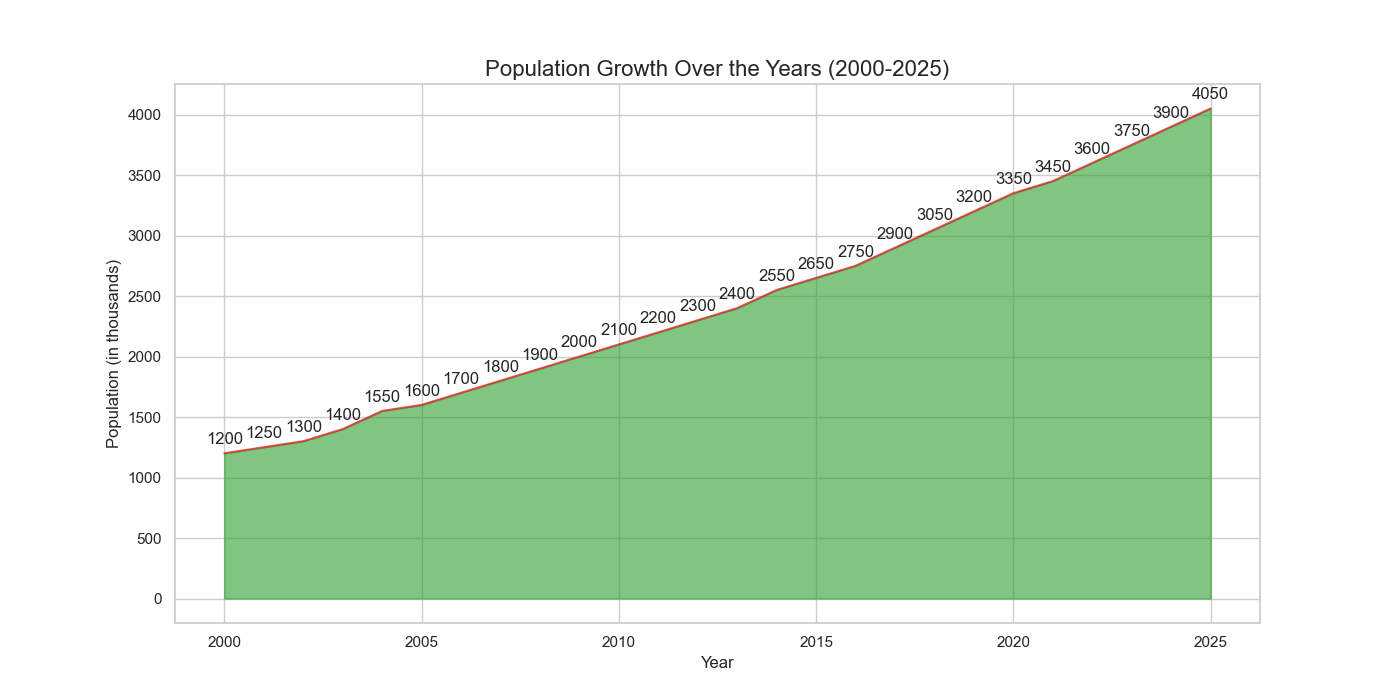

The file beside this chart, header and first rows:
Year, Population
2000, 1200
2001, 1250
2002, 1300
2003, 1400
2004, 1550
2005, 1600
2006, 1700
2007, 1800
2008, 1900
2009, 2000
2010, 2100
2011, 2200
2012, 2300
2013, 2400
2014, 2550
2015, 2650
2016, 2750
2017, 2900
2018, 3050
2019, 3200
2020, 3350
2021, 3450
2022, 3600
2023, 3750
2024, 3900
2025, 4050
